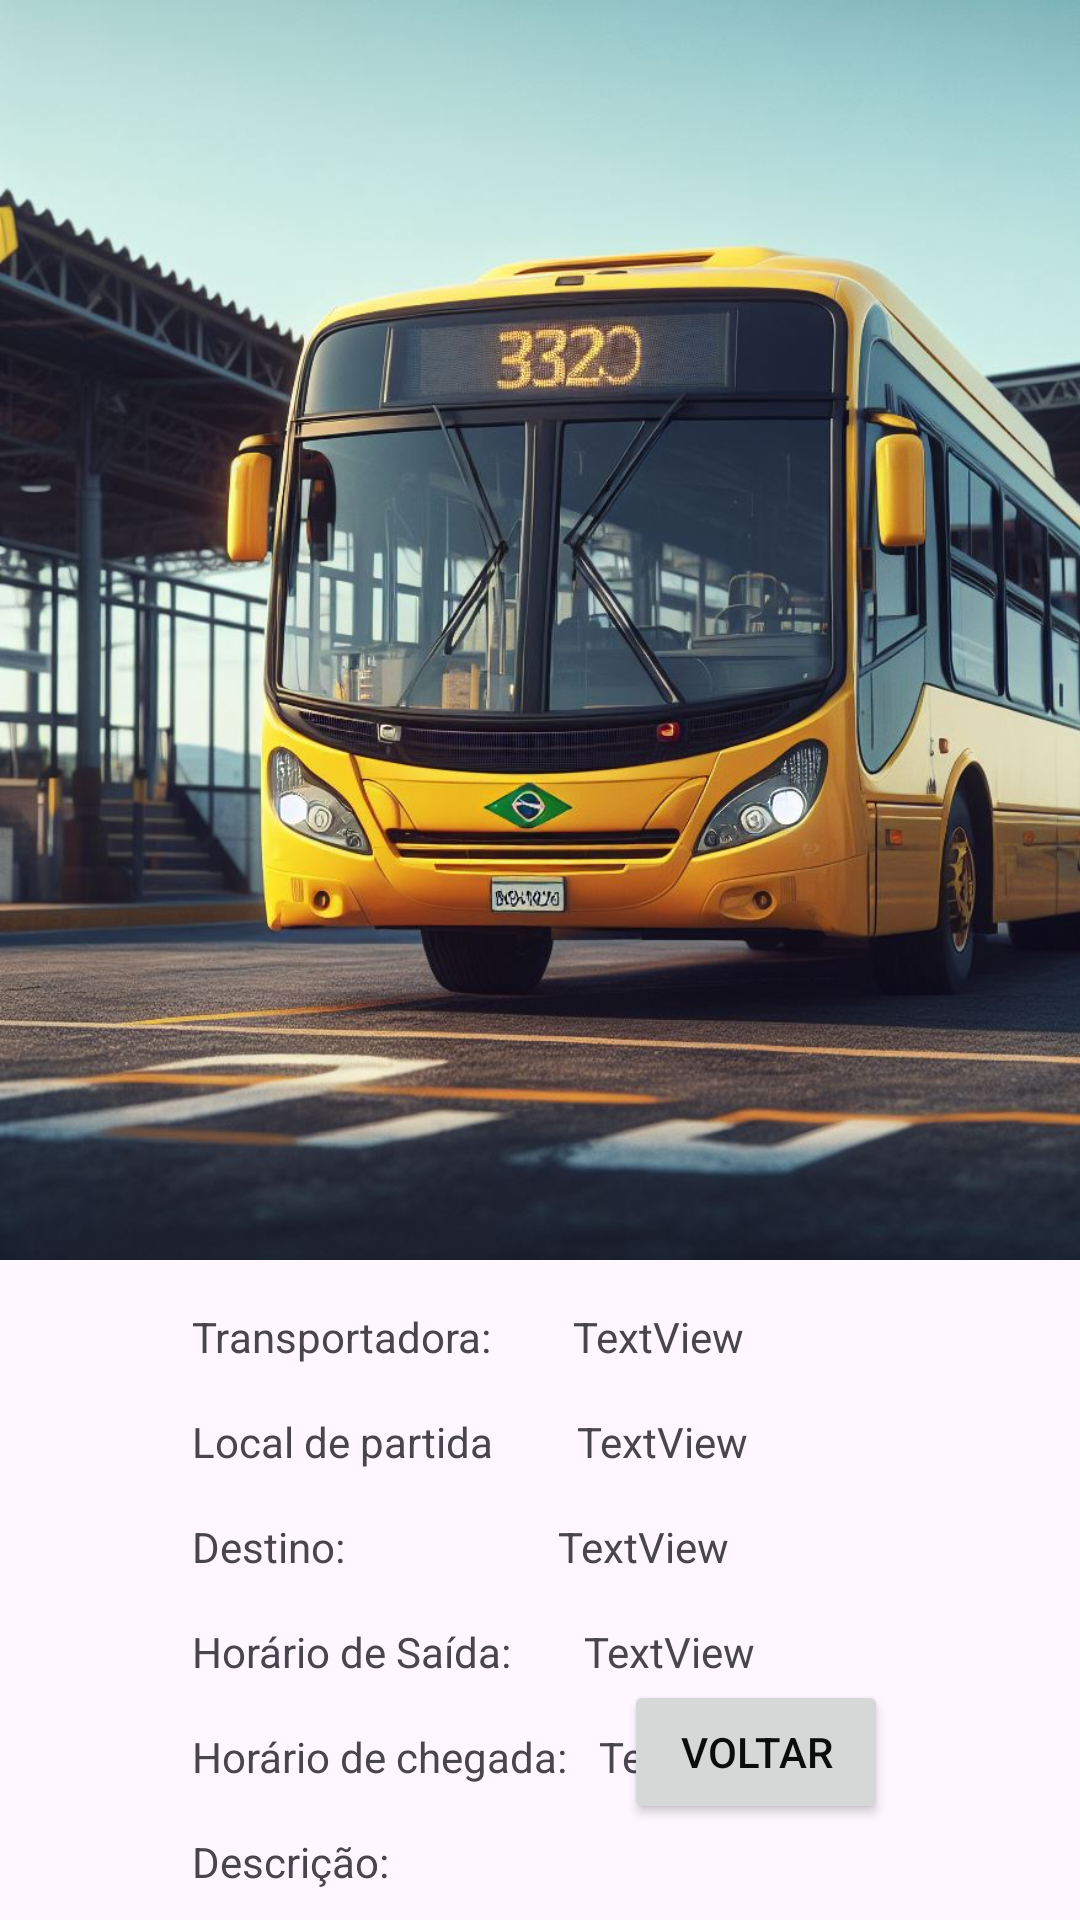

Layout XML and referenced resources for this Android screen:
<!-- AndroidManifest.xml: application theme Theme.Thebusrouterapp -->
<!-- res/layout/activity_detalhes.xml -->
<?xml version="1.0" encoding="utf-8"?>
<androidx.constraintlayout.widget.ConstraintLayout xmlns:android="http://schemas.android.com/apk/res/android"
    xmlns:app="http://schemas.android.com/apk/res-auto"
    xmlns:tools="http://schemas.android.com/tools"
    android:layout_width="match_parent"
    android:layout_height="match_parent"
    tools:context=".DetalhesActivity">

    <TextView
        android:id="@+id/txtChegada"
        android:layout_width="wrap_content"
        android:layout_height="wrap_content"
        android:layout_marginTop="16dp"
        android:text="TextView"
        app:layout_constraintEnd_toEndOf="parent"
        app:layout_constraintHorizontal_bias="0.092"
        app:layout_constraintStart_toEndOf="@+id/textView10"
        app:layout_constraintTop_toBottomOf="@+id/txtSaida" />

    <TextView
        android:id="@+id/textView10"
        android:layout_width="wrap_content"
        android:layout_height="wrap_content"
        android:layout_marginStart="64dp"
        android:layout_marginTop="16dp"
        android:text="Horário de chegada:"
        app:layout_constraintStart_toStartOf="parent"
        app:layout_constraintTop_toBottomOf="@+id/textView9" />

    <TextView
        android:id="@+id/textView9"
        android:layout_width="wrap_content"
        android:layout_height="wrap_content"
        android:layout_marginStart="64dp"
        android:layout_marginTop="16dp"
        android:text="Horário de Saída:"
        app:layout_constraintStart_toStartOf="parent"
        app:layout_constraintTop_toBottomOf="@+id/textView8" />

    <TextView
        android:id="@+id/txtLocalPartida"
        android:layout_width="wrap_content"
        android:layout_height="wrap_content"
        android:layout_marginTop="16dp"
        android:layout_marginEnd="24dp"
        android:text="TextView"
        app:layout_constraintEnd_toEndOf="parent"
        app:layout_constraintHorizontal_bias="0.243"
        app:layout_constraintStart_toEndOf="@+id/textView7"
        app:layout_constraintTop_toBottomOf="@+id/txtTransportadora" />

    <TextView
        android:id="@+id/txtLocalDestino"
        android:layout_width="wrap_content"
        android:layout_height="wrap_content"
        android:layout_marginTop="16dp"
        android:text="TextView"
        app:layout_constraintEnd_toEndOf="parent"
        app:layout_constraintHorizontal_bias="0.378"
        app:layout_constraintStart_toEndOf="@+id/textView8"
        app:layout_constraintTop_toBottomOf="@+id/txtLocalPartida" />

    <TextView
        android:id="@+id/textView2"
        android:layout_width="wrap_content"
        android:layout_height="wrap_content"
        android:layout_marginStart="64dp"
        android:layout_marginTop="16dp"
        android:text="Transportadora:"
        app:layout_constraintStart_toStartOf="parent"
        app:layout_constraintTop_toBottomOf="@+id/imageView2" />

    <TextView
        android:id="@+id/textView8"
        android:layout_width="wrap_content"
        android:layout_height="wrap_content"
        android:layout_marginStart="64dp"
        android:layout_marginTop="16dp"
        android:text="Destino:"
        app:layout_constraintStart_toStartOf="parent"
        app:layout_constraintTop_toBottomOf="@+id/textView7" />

    <TextView
        android:id="@+id/textView6"
        android:layout_width="wrap_content"
        android:layout_height="wrap_content"
        android:layout_marginStart="64dp"
        android:layout_marginTop="16dp"
        android:text="Descrição:"
        app:layout_constraintStart_toStartOf="parent"
        app:layout_constraintTop_toBottomOf="@+id/textView10" />

    <TextView
        android:id="@+id/txtSaida"
        android:layout_width="wrap_content"
        android:layout_height="wrap_content"
        android:layout_marginTop="16dp"
        android:text="TextView"
        app:layout_constraintEnd_toEndOf="parent"
        app:layout_constraintHorizontal_bias="0.182"
        app:layout_constraintStart_toEndOf="@+id/textView9"
        app:layout_constraintTop_toBottomOf="@+id/txtLocalDestino" />

    <TextView
        android:id="@+id/txtDescricao"
        android:layout_width="wrap_content"
        android:layout_height="wrap_content"
        android:layout_marginStart="72dp"
        android:layout_marginTop="8dp"
        android:text="TextView"
        app:layout_constraintStart_toStartOf="parent"
        app:layout_constraintTop_toBottomOf="@+id/textView6" />

    <TextView
        android:id="@+id/txtTransportadora"
        android:layout_width="wrap_content"
        android:layout_height="wrap_content"
        android:layout_marginTop="16dp"
        android:layout_marginEnd="32dp"
        android:text="TextView"
        app:layout_constraintEnd_toEndOf="parent"
        app:layout_constraintHorizontal_bias="0.256"
        app:layout_constraintStart_toEndOf="@+id/textView2"
        app:layout_constraintTop_toBottomOf="@+id/imageView2" />

    <TextView
        android:id="@+id/textView7"
        android:layout_width="wrap_content"
        android:layout_height="wrap_content"
        android:layout_marginStart="64dp"
        android:layout_marginTop="16dp"
        android:text="Local de partida"
        app:layout_constraintStart_toStartOf="parent"
        app:layout_constraintTop_toBottomOf="@+id/textView2" />

    <Button
        android:id="@+id/btnVoltar"
        android:layout_width="wrap_content"
        android:layout_height="wrap_content"
        android:layout_marginEnd="64dp"
        android:layout_marginBottom="32dp"
        android:text="Voltar"
        android:textColor="@color/segundaria"
        app:layout_constraintBottom_toBottomOf="parent"
        app:layout_constraintEnd_toEndOf="parent" />

    <ImageView
        android:id="@+id/imageView2"
        android:layout_width="420dp"
        android:layout_height="420dp"
        app:srcCompat="@drawable/_c37fa2c6_357e_4e70_a950_fa8a09872397"
        tools:layout_editor_absoluteX="-5dp"
        tools:layout_editor_absoluteY="-46dp" />

</androidx.constraintlayout.widget.ConstraintLayout>
<!-- resources referenced by this layout -->
<resources>
  <color name="segundaria">#0B0C0C</color>
  <!-- drawable _c37fa2c6_357e_4e70_a950_fa8a09872397: jpg bitmap (drawable, 156011 bytes) -->
  <style name="Theme.Thebusrouterapp" parent="Base.Theme.Thebusrouterapp" />
  <style name="Base.Theme.Thebusrouterapp" parent="Theme.Material3.DayNight.NoActionBar">
          
          
  
          <item name="colorPrimary">@color/primaria</item>
          <item name="colorSecondary">@color/segundaria</item>
          <item name="android:statusBarColor">@color/primaria</item>
  
      </style>
  <color name="primaria">#FBE134</color>
</resources>
